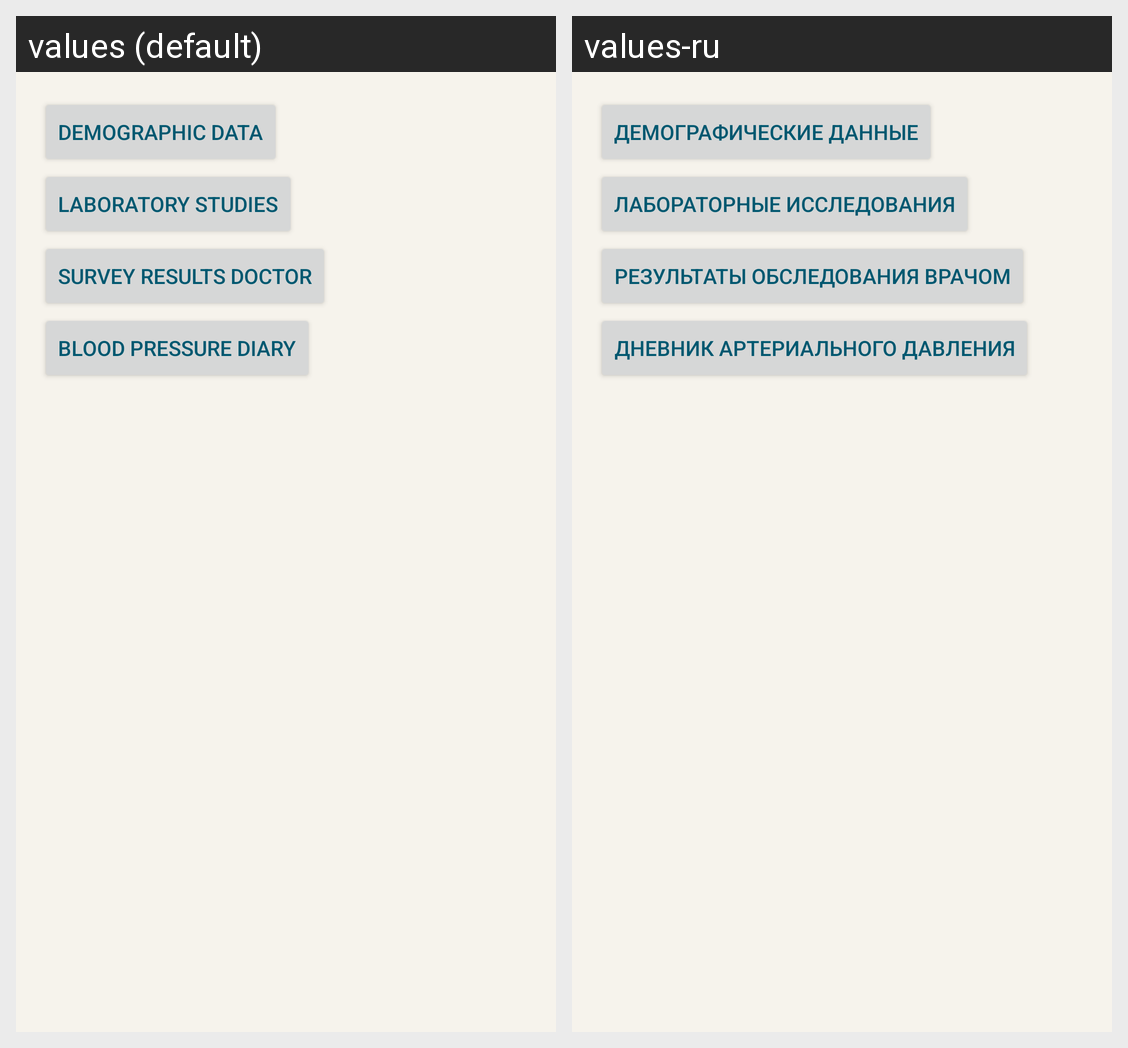

The Android screen above is rendered under two locales of the same app. Produce the string resources it draws, with the default and per-locale values.
Android screen res/layout/content_documents.xml rendered under 2 locales, left to right: values (default), values-ru. Device: Nexus 5 (rendered at 1080×1920; each locale shown at half size, 540×960, under a caption strip naming it); theme AppBaseTheme.
Strings drawn on this screen, with the default value and each locale's value (text and hints the layout hard-codes, and strings that could not be matched under every locale, appear in the picture but are not listed):

demographicData
  values: Demographic data
  values-ru: Демографические данные

laboratoryStudies
  values: Laboratory studies
  values-ru: Лабораторные исследования

resultsDoctor
  values: Survey results doctor
  values-ru: Результаты обследования врачом

resultsBlood
  values: Blood pressure diary
  values-ru: Дневник артериального давления
